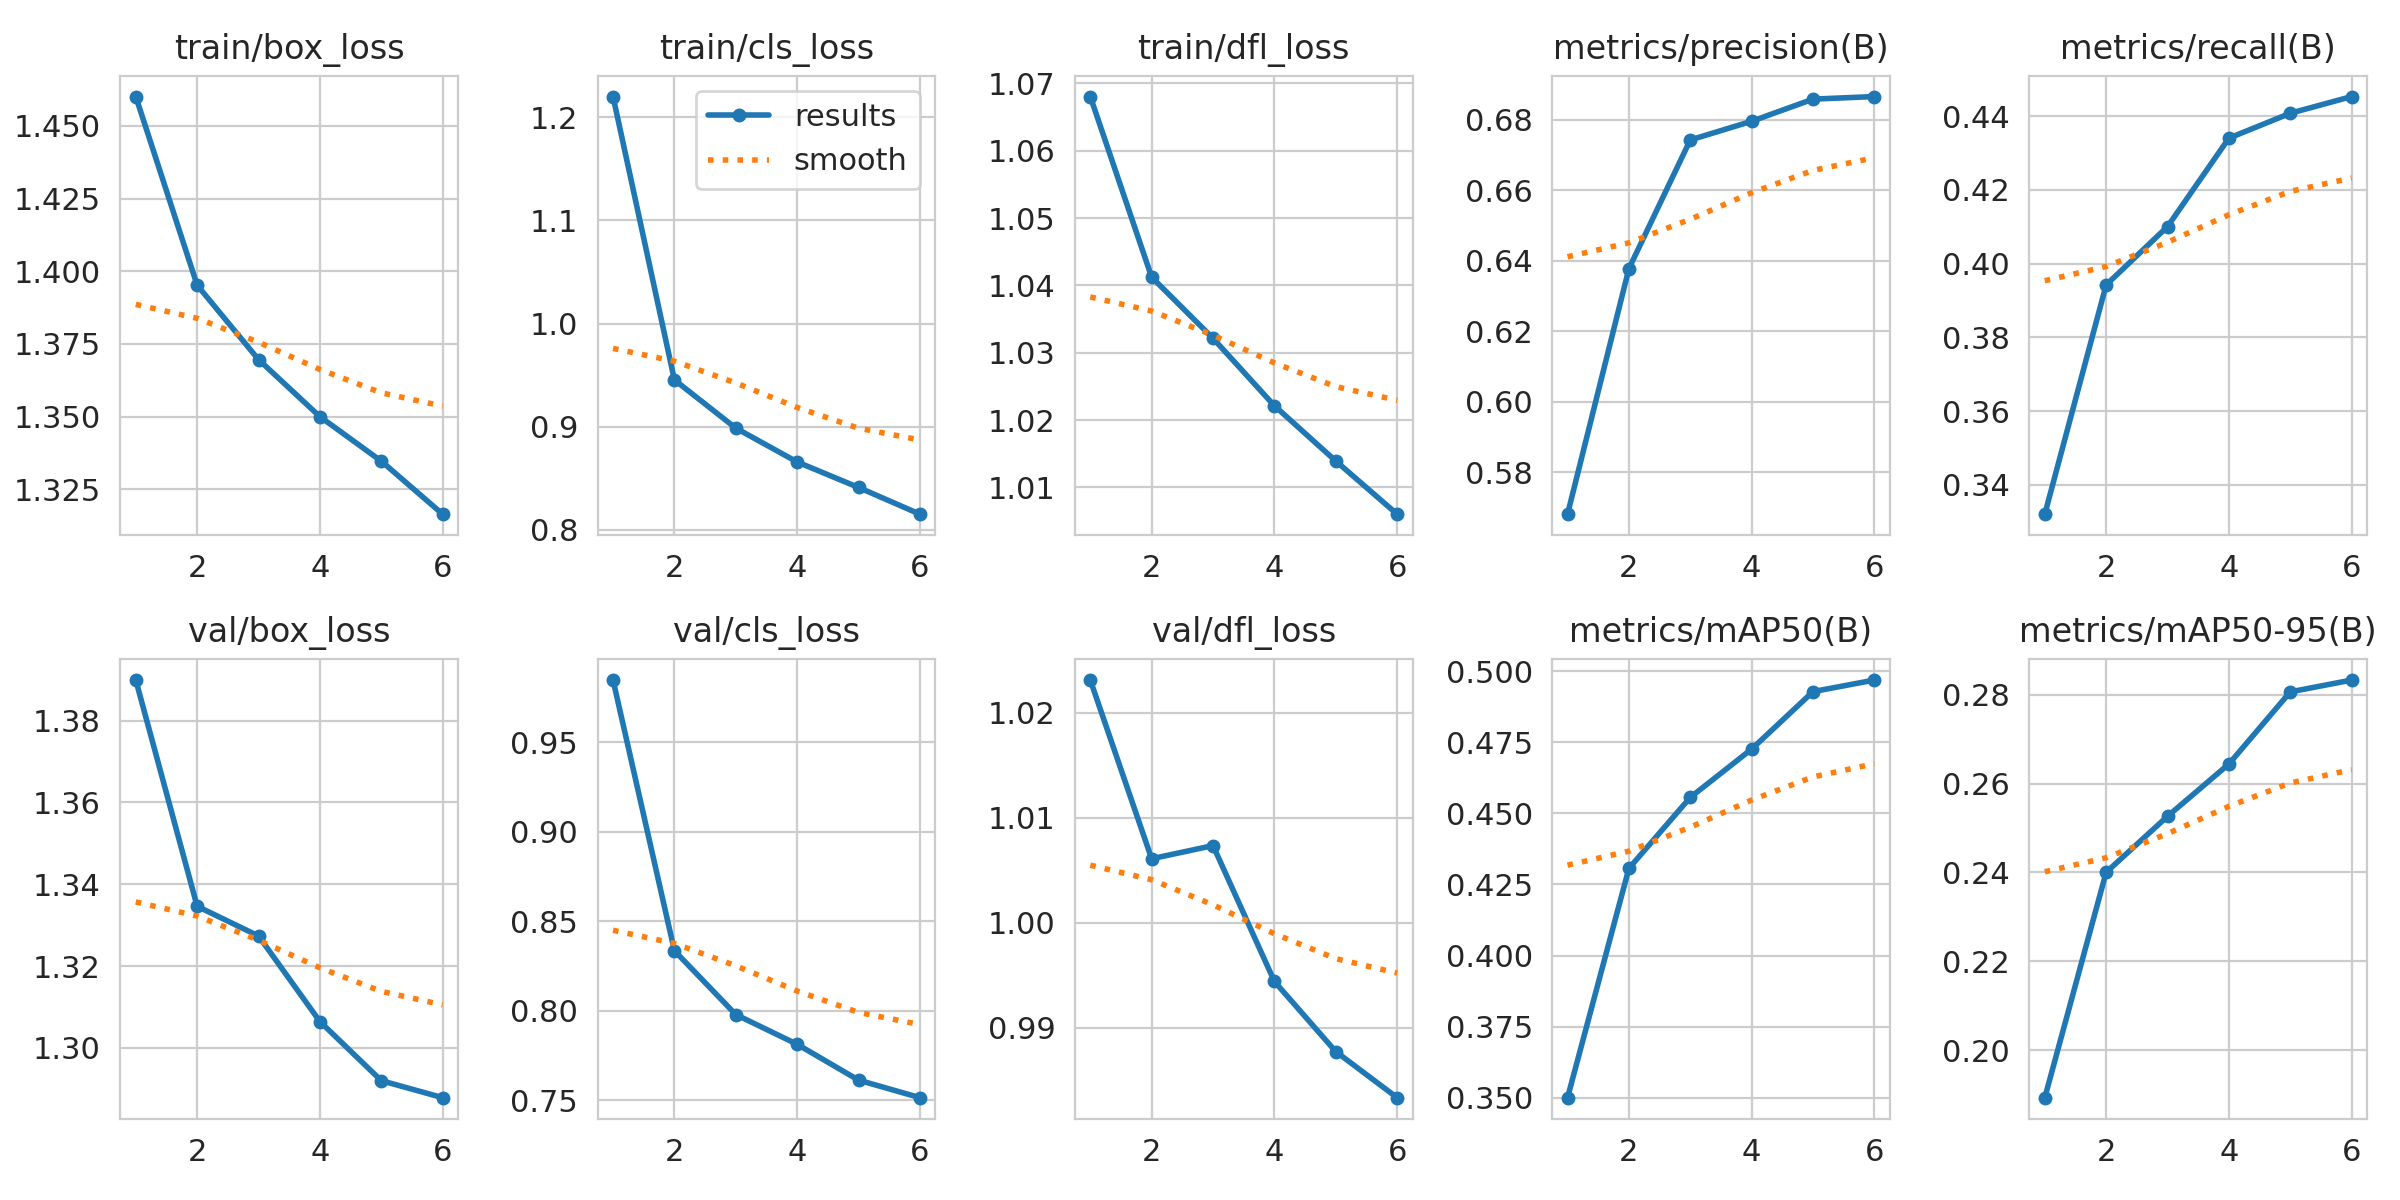

Source data for this figure (header and first rows):
epoch, time, train/box_loss, train/cls_loss, train/dfl_loss, metrics/precision(B), metrics/recall(B), metrics/mAP50(B), metrics/mAP50-95(B), val/box_loss, val/cls_loss, val/dfl_loss, lr/pg0, lr/pg1, lr/pg2
1, 213.2, 1.46, 1.22, 1.068, 0.5681, 0.332, 0.35, 0.1893, 1.39, 0.9849, 1.023, 0.04489, 5.13058e-05, 5.13058e-05
2, 420.7, 1.395, 0.9454, 1.041, 0.6378, 0.3942, 0.4307, 0.24, 1.335, 0.8336, 1.006, 0.0002383, 8.58274e-05, 8.58274e-05
3, 627.9, 1.37, 0.8986, 1.032, 0.6743, 0.41, 0.4556, 0.2526, 1.327, 0.7979, 1.007, 6.89852e-05, 6.89852e-05, 6.89852e-05
4, 835.7, 1.35, 0.8658, 1.022, 0.6796, 0.434, 0.4726, 0.2644, 1.306, 0.7812, 0.9944, 5.19963e-05, 5.19963e-05, 5.19963e-05
5, 1043, 1.335, 0.8411, 1.014, 0.6859, 0.4408, 0.4929, 0.2806, 1.292, 0.7612, 0.9877, 3.50074e-05, 3.50074e-05, 3.50074e-05
6, 1250, 1.316, 0.8152, 1.006, 0.6866, 0.4453, 0.4969, 0.2833, 1.288, 0.7514, 0.9833, 1.80185e-05, 1.80185e-05, 1.80185e-05
